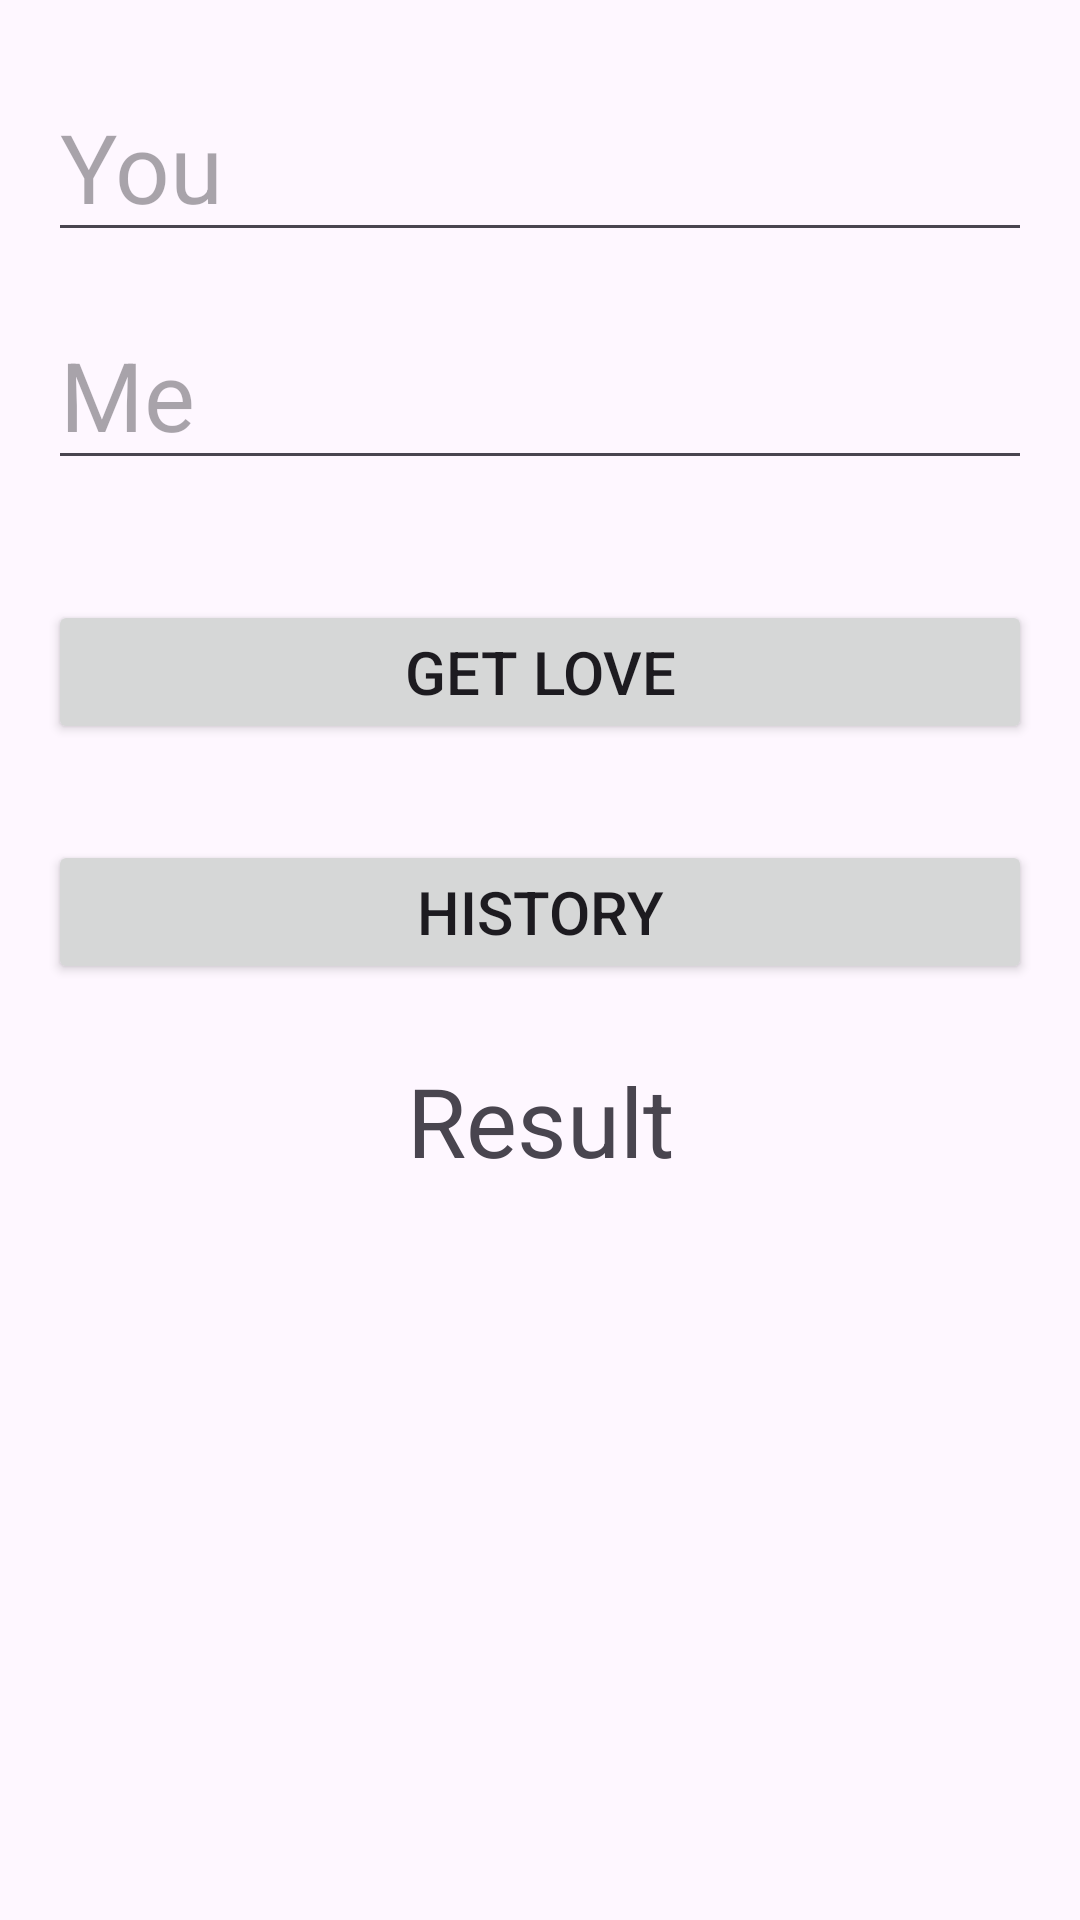

Write the Android layout XML for this screen, with the resource values it uses.
<!-- AndroidManifest.xml: application theme Theme.Hw2_m5 -->
<!-- res/layout/fragment_first.xml -->
<?xml version="1.0" encoding="utf-8"?>
<LinearLayout xmlns:android="http://schemas.android.com/apk/res/android"
    xmlns:tools="http://schemas.android.com/tools"
    android:layout_width="match_parent"
    android:layout_height="match_parent"
    android:orientation="vertical"
    android:padding="16dp"
    tools:context=".ui.fragments.FirstFragment">

    <EditText
        android:id="@+id/et_first_name"
        android:layout_marginVertical="8dp"
        android:layout_width="match_parent"
        android:textSize="32sp"
        android:layout_height="wrap_content"
        android:hint="You" />
    <EditText
        android:id="@+id/et_second_name"
        android:layout_marginVertical="8dp"
        android:layout_width="match_parent"
        android:textSize="32sp"
        android:layout_height="wrap_content"
        android:hint="Me" />

    <Button
        android:id="@+id/btn_get_love"
        android:text="Get Love"
        android:layout_marginTop="32dp"
        android:textSize="20sp"
        android:layout_width="match_parent"
        android:layout_height="wrap_content"/>

    <Button
        android:id="@+id/btn_history"
        android:text="History"
        android:layout_marginTop="32dp"
        android:textSize="20sp"
        android:layout_width="match_parent"
        android:layout_height="wrap_content"/>

    <TextView
        android:text="Result"
        android:layout_marginVertical="24dp"
        android:gravity="center"
        android:textSize="32sp"
        android:layout_width="match_parent"
        android:layout_height="wrap_content"
        android:id="@+id/tv_result"/>
</LinearLayout>
<!-- resources referenced by this layout -->
<resources>
  <style name="Theme.Hw2_m5" parent="Base.Theme.Hw2_m5" />
  <style name="Base.Theme.Hw2_m5" parent="Theme.Material3.DayNight.NoActionBar">
          
          
      </style>
</resources>
